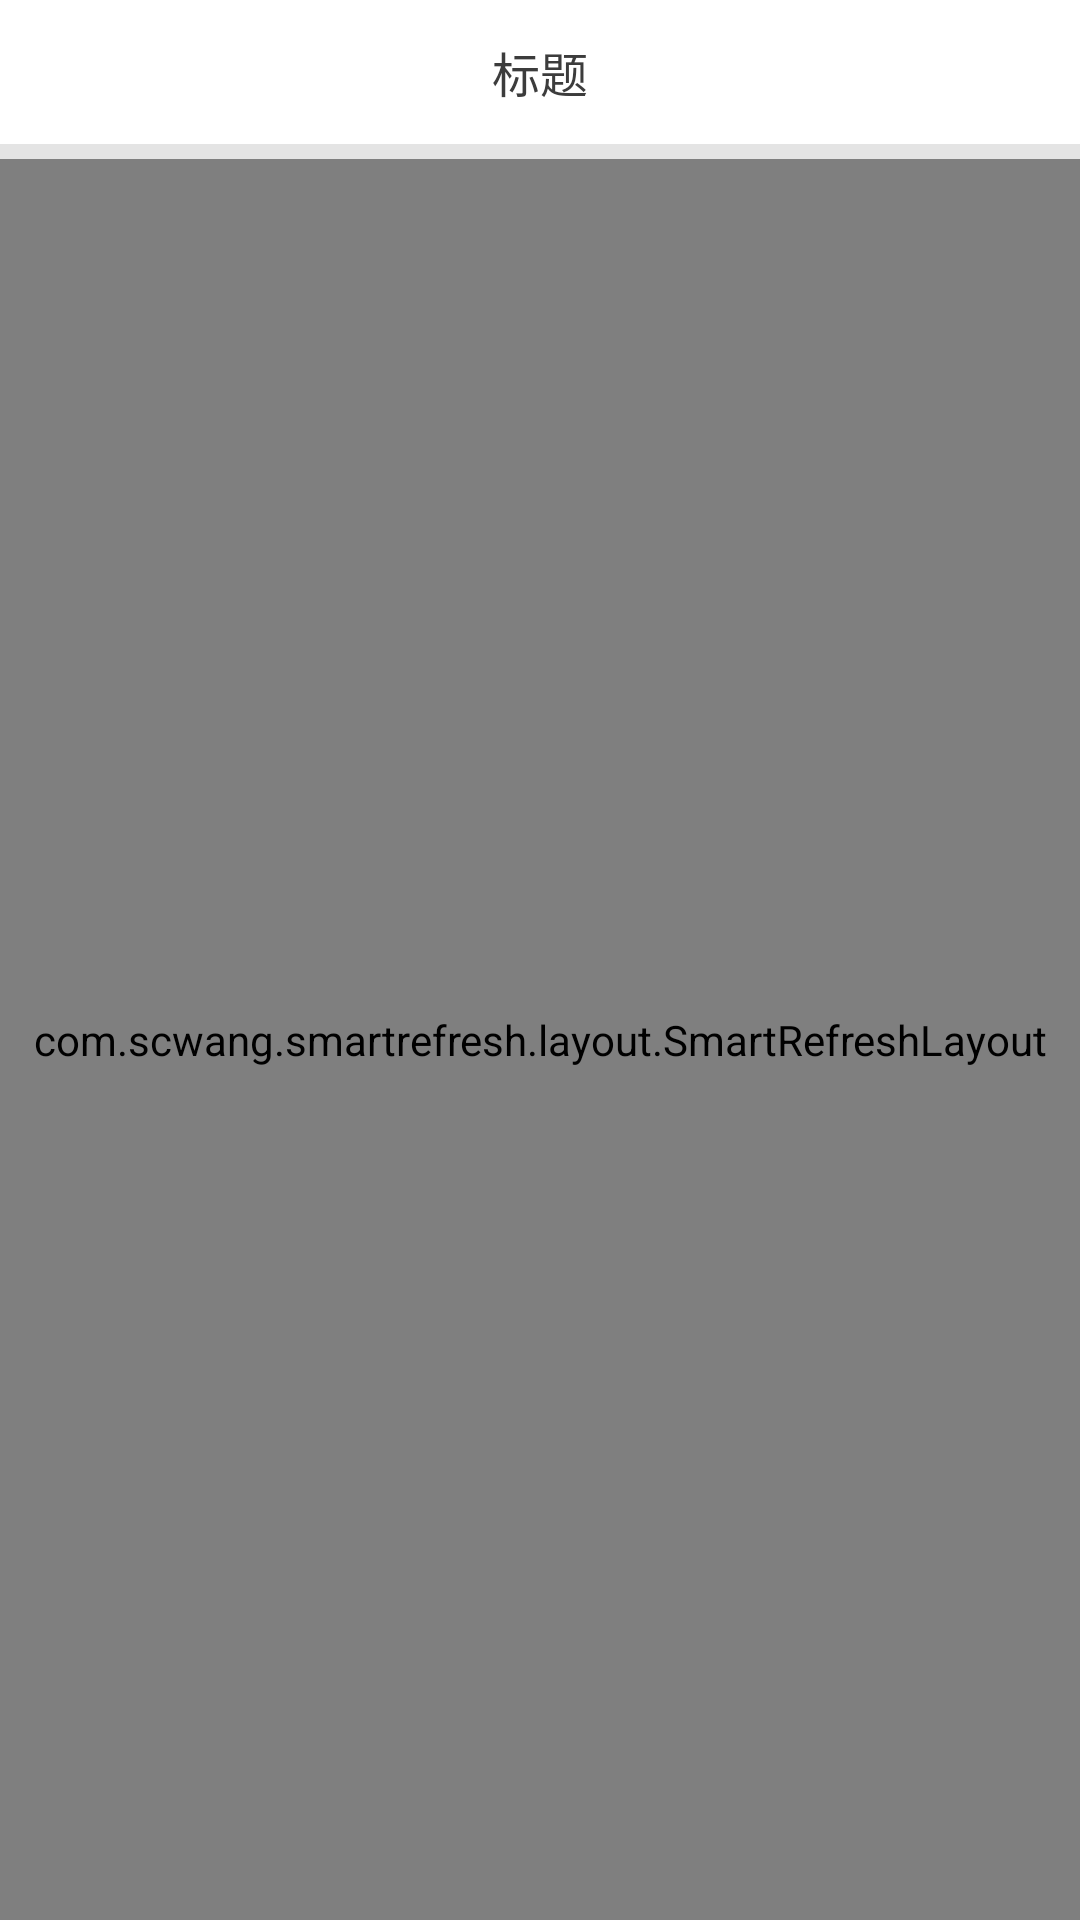

Produce the Android XML layout that renders to this screen, including the resource entries it uses.
<!-- AndroidManifest.xml: application theme AppTheme -->
<!-- res/layout/activity_user_favourite_patient.xml -->
<?xml version="1.0" encoding="utf-8"?>
<LinearLayout xmlns:android="http://schemas.android.com/apk/res/android"
    android:layout_width="match_parent"
    android:layout_height="match_parent"
    android:background="@color/gray"
    android:orientation="vertical">

    <include layout="@layout/title_common_activity" />

    <com.scwang.smartrefresh.layout.SmartRefreshLayout
        android:id="@+id/refresh_view"
        android:layout_width="match_parent"
        android:layout_height="match_parent"
        android:layout_marginTop="@dimen/margin_all">

        <com.scwang.smartrefresh.layout.header.ClassicsHeader
            android:layout_width="match_parent"
            android:layout_height="wrap_content" />

        <android.support.v7.widget.RecyclerView
            android:id="@+id/rv_user_favourite_patient"
            android:layout_width="match_parent"
            android:layout_height="wrap_content" />

        <com.scwang.smartrefresh.layout.footer.ClassicsFooter
            android:layout_width="match_parent"
            android:layout_height="wrap_content" />
    </com.scwang.smartrefresh.layout.SmartRefreshLayout>


</LinearLayout>
<!-- res/layout/title_common_activity.xml (included above) -->
<?xml version="1.0" encoding="utf-8"?>
<RelativeLayout xmlns:android="http://schemas.android.com/apk/res/android"
    android:id="@+id/v_title"
    android:layout_width="match_parent"
    android:layout_height="@dimen/title_height"
    android:background="@color/white">

    <ImageView
        android:id="@+id/iv_back"
        android:layout_width="35dp"
        android:layout_height="35dp"
        android:layout_alignParentLeft="true"
        android:layout_centerVertical="true"
        android:paddingLeft="5dp"
        android:paddingRight="10dp"
        android:src="@drawable/ic_normal_back" />


    <TextView
        android:id="@+id/tv_title"
        android:layout_width="wrap_content"
        android:layout_height="wrap_content"
        android:layout_centerInParent="true"
        android:padding="5dp"
        android:text="标题"
        android:textColor="@color/title_font"
        android:textSize="@dimen/text_middle" />

</RelativeLayout>
<!-- resources referenced by this layout -->
<resources>
  <color name="gray">#E4E4E4</color>
  <color name="title_font">#3C3C3C</color>
  <color name="white">#FFFFFF</color>
  <dimen name="margin_all">5dip</dimen>
  <dimen name="text_middle">16sp</dimen>
  <dimen name="title_height">48dip</dimen>
  <style name="AppTheme" parent="Theme.AppCompat.Light.NoActionBar">
          
          <item name="colorPrimary">@color/colorPrimary</item>
          <item name="colorPrimaryDark">@color/colorPrimaryDark</item>
          <item name="colorAccent">@color/colorAccent</item>
      </style>
  <color name="colorPrimary">#3F51B5</color>
  <color name="colorPrimaryDark">#303F9F</color>
  <color name="colorAccent">#FF4081</color>
</resources>
